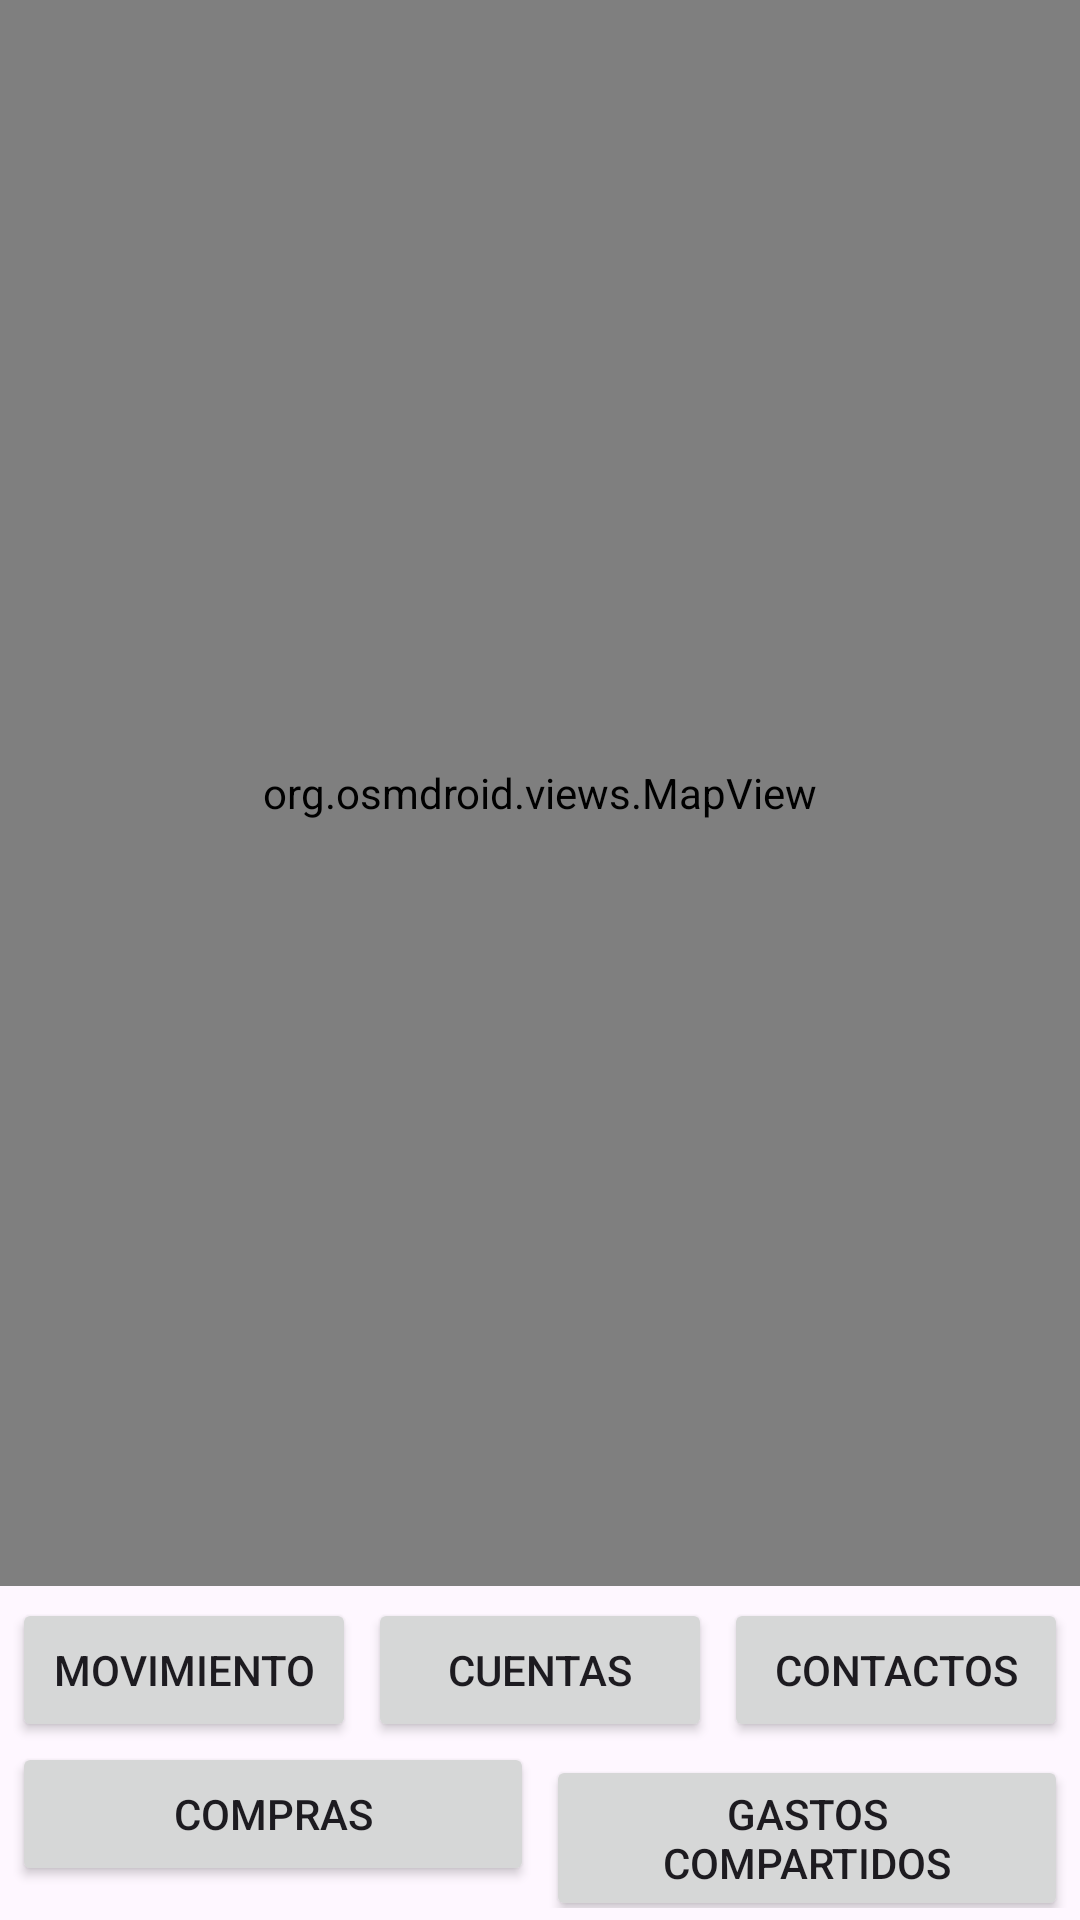

Write the Android layout XML for this screen, with the resource values it uses.
<!-- AndroidManifest.xml: application theme Theme.MapaLocalCash -->
<!-- res/layout/activity_main.xml -->
<?xml version="1.0" encoding="utf-8"?>
<RelativeLayout xmlns:android="http://schemas.android.com/apk/res/android"
    xmlns:app="http://schemas.android.com/apk/res-auto"
    xmlns:tools="http://schemas.android.com/tools"
    android:id="@+id/main"
    android:layout_width="match_parent"
    android:layout_height="match_parent"
    tools:context=".MainActivity">

    <org.osmdroid.views.MapView
        android:id="@+id/map"
        android:layout_width="match_parent"
        android:layout_height="match_parent"
        android:layout_above="@+id/menu" />

    <LinearLayout
        android:id="@+id/menu"
        android:layout_width="match_parent"
        android:layout_height="wrap_content"
        android:layout_alignParentBottom="true"
        android:orientation="vertical"
        android:padding="4dp">

        <LinearLayout
            android:layout_width="match_parent"
            android:layout_height="wrap_content"
            android:orientation="horizontal">

            <Button
                android:id="@+id/btnMovimiento"
                android:layout_width="0dp"
                android:layout_height="wrap_content"
                android:layout_weight="1"
                android:text="Movimiento" />

            <Button
                android:id="@+id/btnCuentas"
                android:layout_width="0dp"
                android:layout_height="wrap_content"
                android:layout_marginStart="4dp"
                android:layout_weight="1"
                android:text="Cuentas" />

            <Button
                android:id="@+id/btnContactos"
                android:layout_width="0dp"
                android:layout_height="wrap_content"
                android:layout_marginStart="4dp"
                android:layout_weight="1"
                android:text="Contactos" />
        </LinearLayout>

        <LinearLayout
            android:layout_width="match_parent"
            android:layout_height="wrap_content"
            android:orientation="horizontal">

            <Button
                android:id="@+id/btnCompras"
                android:layout_width="0dp"
                android:layout_height="wrap_content"
                android:layout_weight="1"
                android:text="Compras" />

            <Button
                android:id="@+id/btnDeudas"
                android:layout_width="0dp"
                android:layout_height="wrap_content"
                android:layout_marginStart="4dp"
                android:layout_weight="1"
                android:text="Gastos compartidos" />
        </LinearLayout>
    </LinearLayout>

</RelativeLayout>
<!-- resources referenced by this layout -->
<resources>
  <style name="Theme.MapaLocalCash" parent="Base.Theme.MapaLocalCash" />
  <style name="Base.Theme.MapaLocalCash" parent="Theme.Material3.DayNight.NoActionBar">
          
          
      </style>
</resources>
